Run: headless pygame with SDL's dummy video driver; simulated clock (each Clock.tick advances the game by its frame time, no real sleeping); random seed 0; keys injected as events and as key.get_pressed() state; no mouse input.
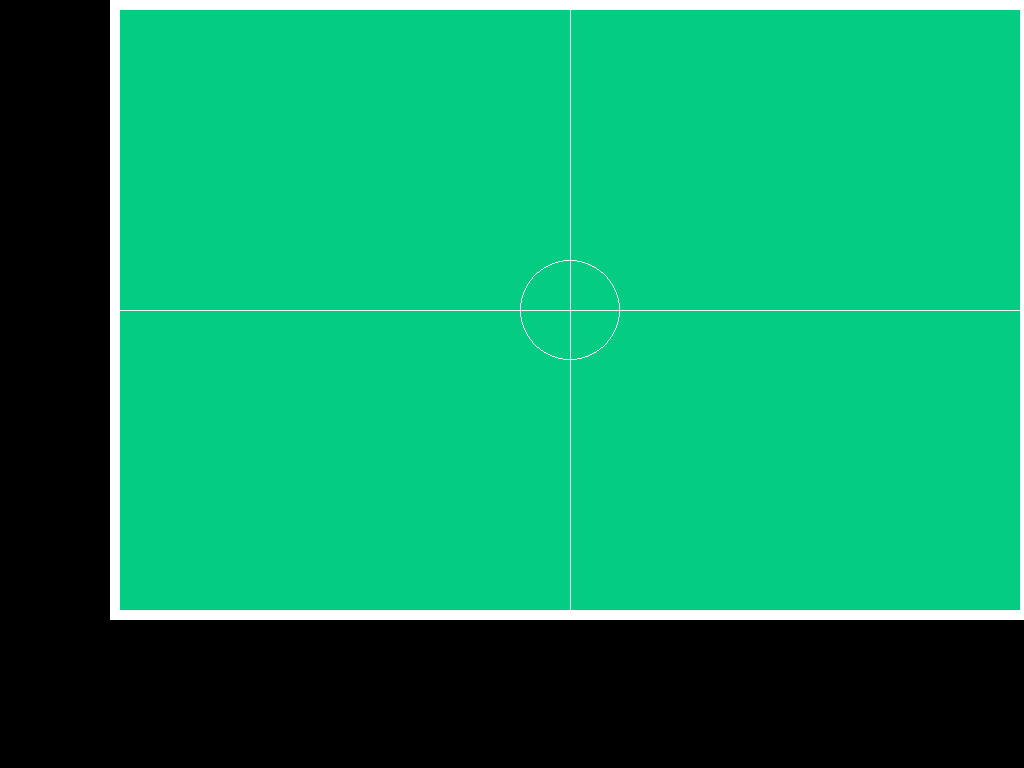
Frame 1 of 4 · flips 1–60 · no input
Frame 2 of 4 · flips 61–180 · tapped SPACE, RETURN · held RIGHT (→), D · screen unchanged from frame 1, image omitted
Frame 3 of 4 · flips 181–300 · held DOWN (↓), S · screen unchanged from frame 2, image omitted
Frame 4 of 4 · flips 301–420 · held LEFT (←), A, UP (↑), W · screen unchanged from frame 3, image omitted

The pygame program that drew these frames:

import pygame
from pygame.locals import *
from sys import exit
from random import *
pygame.init()
# screen = pygame.display.set_mode((1280, 960), 0, 32)

# DIMENSIONS
screen = pygame.display.set_mode((0,0),pygame.RESIZABLE)
factor_horizontal = 120
factor_vertical = 10
field_x = 0 + factor_horizontal
field_y = 0 + factor_vertical
field_length = 900 
field_width = 600 
center_x = 570
center_y = 310


# STYLING
screen_color = (0,0,0)
field_color = (4,204,130)
field_border_color = (255,255,255)


while True:
    for event in pygame.event.get():
        if event.type == QUIT:
            exit()

    # FIELD STYLING
    screen.lock()
    rectangle_main_border = (field_x-10, field_y-10)
    rectangle_main_border_size = (field_length+20, field_width+20)    
    
    rectangle_main = (field_x, field_y)
    rectangle_main_size = (field_length, field_width)

    screen.fill(screen_color)

    pygame.draw.rect(screen, field_border_color, Rect(rectangle_main_border, rectangle_main_border_size))
    pygame.draw.rect(screen, field_color, Rect(rectangle_main, rectangle_main_size))
    
    # center line vertical
    pygame.draw.line(screen, field_border_color, (center_x,field_y), (center_x, field_y + field_width),1)

    # center circle
    pygame.draw.circle(screen, field_border_color, (center_x,310), 50,1)

    # center line horizontal
    pygame.draw.line(screen, field_border_color, (field_x,center_y), (field_x + field_length, center_y),1)


    screen.unlock()

    pygame.display.update()

pygame.quit()
quit()
